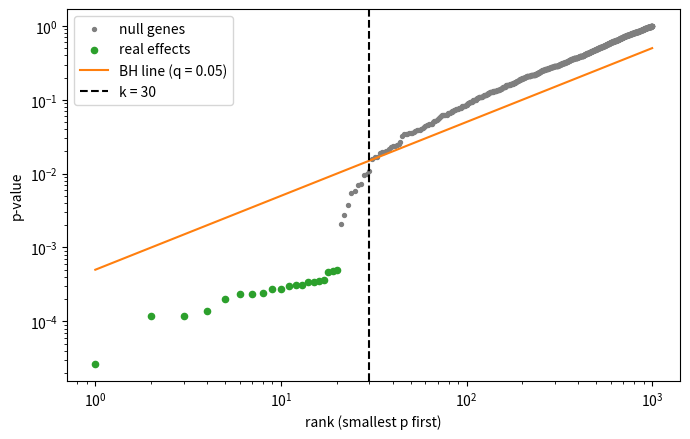

Here is the Python script that generated this plot:
import numpy as np

rng = np.random.default_rng(1)
m = 1000
p = rng.uniform(size=m)                       # 1000 genes, all null at first
p[:20] = rng.uniform(0, 0.0005, size=20)      # genes 0-19 have a real effect (tiny p)
order = np.argsort(p)                         # gene indices, smallest p first
ps = p[order]                                 # the p-values in that sorted order

ranks = np.arange(1, m + 1)
threshold = ranks / m * 0.5                  # BH line: (rank / m) * 0.05
passing = np.where(ps <= threshold)[0]        # sorted positions that are under the line
k = passing.max() + 1 if len(passing) > 0 else 0   # largest rank under the line
called = np.zeros(m, dtype=bool)
called[order[:k]] = True   
print("k (largest rank under the line):", k)                   # compare each p to its line value
print("genes called significant:", passing.sum())
print("called among the 20 real genes:", passing[:20].sum())
print("called among the 980 null genes:", passing[20:].sum())

import matplotlib
matplotlib.use("Agg")                         # save to a file, no window (as in your other scripts)
import matplotlib.pyplot as plt

is_real = order < 20                          # True where the sorted gene is one of genes 0-19
plt.figure(figsize=(7, 4.5))
plt.scatter(ranks[~is_real], ps[~is_real], s=8, color="tab:gray", label="null genes")
plt.scatter(ranks[is_real], ps[is_real], s=20, color="tab:green", label="real effects")
plt.plot(ranks, threshold, color="tab:orange", label="BH line (q = 0.05)")
plt.axvline(k, linestyle="--", color="black", label=f"k = {k}")
plt.xscale("log"); plt.yscale("log")
plt.xlabel("rank (smallest p first)"); plt.ylabel("p-value")
plt.legend(); plt.tight_layout(); plt.savefig("bh_plot.png", dpi=150)
